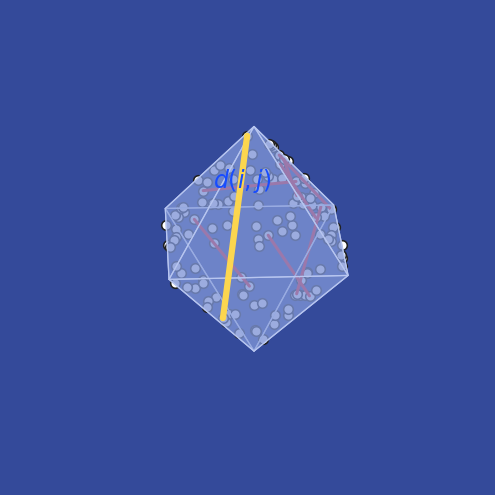

The matplotlib source for this figure:
"""Create a clean octahedron illustration of sparse pairwise supervision."""

from __future__ import annotations

from pathlib import Path

import matplotlib.pyplot as plt
import numpy as np
from mpl_toolkits.mplot3d.art3d import Poly3DCollection


N_POINTS = 120
N_RED_PAIRS = 7
SEED = 11

OUTPUT = Path(
    "analysis_results/methods/octahedron_training_pairs_clean.png"
)

rng = np.random.default_rng(SEED)


BACKGROUND = "#344a9a"
SURFACE = "#7f95d6"
SURFACE_EDGE = "#b8c6f0"
POINT_FILL = "#ffffff"
POINT_EDGE = "#111827"
PAIR_RED = "#ff1c1c"
HIGHLIGHT = "#ffd84d"
TEXT = "#ffffff"


VERTICES = np.array(
    [
        [1.0, 0.0, 0.0],
        [-1.0, 0.0, 0.0],
        [0.0, 1.0, 0.0],
        [0.0, -1.0, 0.0],
        [0.0, 0.0, 1.0],
        [0.0, 0.0, -1.0],
    ],
    dtype=float,
)


FACES = [
    (0, 2, 4),
    (2, 1, 4),
    (1, 3, 4),
    (3, 0, 4),
    (2, 0, 5),
    (1, 2, 5),
    (3, 1, 5),
    (0, 3, 5),
]


def triangle_area(
    a: np.ndarray,
    b: np.ndarray,
    c: np.ndarray,
) -> float:
    return 0.5 * np.linalg.norm(
        np.cross(b - a, c - a)
    )


def sample_triangle_uniform(
    a: np.ndarray,
    b: np.ndarray,
    c: np.ndarray,
) -> np.ndarray:
    """Uniformly sample one point from a triangle."""

    r1 = rng.random()
    r2 = rng.random()

    sqrt_r1 = np.sqrt(r1)

    return (
        (1.0 - sqrt_r1) * a
        + sqrt_r1 * (1.0 - r2) * b
        + sqrt_r1 * r2 * c
    )


def sample_octahedron_surface(
    count: int,
) -> tuple[np.ndarray, np.ndarray]:
    """Sample points uniformly over the octahedron's triangular faces."""

    face_areas = np.array(
        [
            triangle_area(
                VERTICES[i],
                VERTICES[j],
                VERTICES[k],
            )
            for i, j, k in FACES
        ]
    )

    probabilities = face_areas / face_areas.sum()

    face_indices = rng.choice(
        len(FACES),
        size=count,
        p=probabilities,
    )

    points = []

    for face_index in face_indices:
        i, j, k = FACES[face_index]

        point = sample_triangle_uniform(
            VERTICES[i],
            VERTICES[j],
            VERTICES[k],
        )

        points.append(point)

    return np.array(points), face_indices


def choose_red_pairs(
    points: np.ndarray,
    count: int,
) -> list[tuple[int, int]]:
    """Choose moderately local pairs on the visible surface."""

    candidates: list[tuple[float, int, int]] = []

    for i in range(len(points)):
        for j in range(i + 1, len(points)):
            distance = np.linalg.norm(
                points[i] - points[j]
            )

            if 0.40 <= distance <= 0.90:
                candidates.append((distance, i, j))

    rng.shuffle(candidates)

    selected: list[tuple[int, int]] = []
    used = np.zeros(len(points), dtype=int)

    for _, i, j in candidates:
        if used[i] >= 1 or used[j] >= 1:
            continue

        selected.append((i, j))
        used[i] += 1
        used[j] += 1

        if len(selected) == count:
            break

    if len(selected) < count:
        raise RuntimeError(
            f"Found only {len(selected)} suitable red pairs."
        )

    return selected


def choose_highlight_pair(
    points: np.ndarray,
    excluded: set[int],
) -> tuple[int, int]:
    """Choose a longer visible example pair."""

    candidates: list[tuple[float, int, int]] = []

    for i in range(len(points)):
        if i in excluded:
            continue

        for j in range(i + 1, len(points)):
            if j in excluded:
                continue

            distance = np.linalg.norm(
                points[i] - points[j]
            )

            if 1.0 <= distance <= 1.55:
                candidates.append(
                    (distance, i, j)
                )

    if not candidates:
        raise RuntimeError(
            "Could not find a suitable highlighted pair."
        )

    candidates.sort(reverse=True)

    _, i, j = candidates[0]
    return i, j


def main() -> None:
    points, _ = sample_octahedron_surface(N_POINTS)

    red_pairs = choose_red_pairs(
        points,
        N_RED_PAIRS,
    )

    excluded = {
        index
        for pair in red_pairs
        for index in pair
    }

    highlight_i, highlight_j = choose_highlight_pair(
        points,
        excluded,
    )

    OUTPUT.parent.mkdir(
        parents=True,
        exist_ok=True,
    )

    fig = plt.figure(
        figsize=(6.4, 4.8),
        facecolor=BACKGROUND,
    )

    ax = fig.add_subplot(
        111,
        projection="3d",
    )

    ax.set_facecolor(BACKGROUND)

    # Pale octahedron faces.
    face_vertices = [
        [
            VERTICES[i],
            VERTICES[j],
            VERTICES[k],
        ]
        for i, j, k in FACES
    ]

    surface = Poly3DCollection(
        face_vertices,
        facecolor=SURFACE,
        edgecolor=SURFACE_EDGE,
        linewidth=0.9,
        alpha=0.52,
    )

    ax.add_collection3d(surface)

    # Sampled entities.
    ax.scatter(
        points[:, 0],
        points[:, 1],
        points[:, 2],
        s=48,
        facecolors="white",
        edgecolors="#202020",
        linewidths=1.15,
        depthshade=False,
        zorder=5,
    )

    # Sparse observed pairs.
    for i, j in red_pairs:
        ax.plot(
            [points[i, 0], points[j, 0]],
            [points[i, 1], points[j, 1]],
            [points[i, 2], points[j, 2]],
            color=PAIR_RED,
            linewidth=2.2,
            alpha=0.99,
            solid_capstyle="round",
            zorder=3,
        )

    # Highlighted example pair.
    ax.plot(
        [
            points[highlight_i, 0],
            points[highlight_j, 0],
        ],
        [
            points[highlight_i, 1],
            points[highlight_j, 1],
        ],
        [
            points[highlight_i, 2],
            points[highlight_j, 2],
        ],
        color=HIGHLIGHT,
        linewidth=4.5,
        alpha=0.98,
        solid_capstyle="round",
        zorder=7,
    )

    midpoint = (
        points[highlight_i]
        + points[highlight_j]
    ) / 2.0

    label_position = midpoint + np.array(
        [0.05, 0.03, 0.30]
    )

    ax.text(
        label_position[0],
        label_position[1],
        label_position[2],
        r"$d(i,j)$",
        color="#174cff",
        fontsize=17,
        fontweight="bold",
        ha="center",
        va="bottom",
        zorder=8,
    )

    ax.set_xlim(-1.15, 1.15)
    ax.set_ylim(-1.15, 1.15)
    ax.set_zlim(-1.15, 1.15)

    ax.view_init(
        elev=24,
        azim=-48,
    )

    ax.set_box_aspect(
        (1.0, 1.0, 1.0)
    )

    ax.set_axis_off()

    fig.subplots_adjust(
        left=0.005,
        right=0.995,
        bottom=0.005,
        top=0.995,
    )

    fig.savefig(
        OUTPUT,
        dpi=300,
        bbox_inches="tight",
        pad_inches=0.015,
        facecolor=BACKGROUND,
        transparent=False,
    )

    plt.close(fig)

    print(f"Saved {OUTPUT}")


if __name__ == "__main__":
    main()
